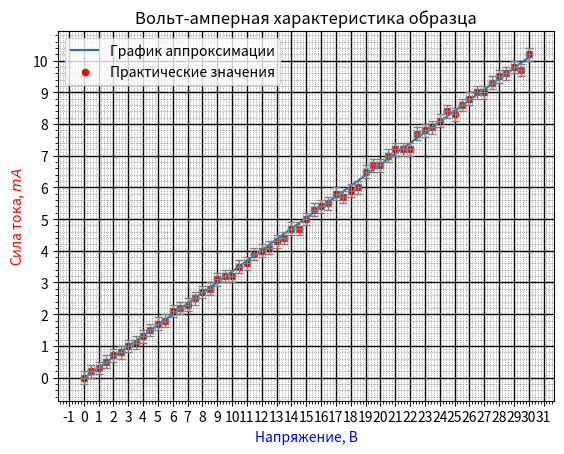

Generate this figure with matplotlib:
import matplotlib.pyplot as plt
import matplotlib.ticker as ticker
import numpy as np

x_ = [0, 0.5, 1, 1.5, 2, 2.5, 3, 3.5, 4, 4.5, 5, 5.5, 6, 6.5, 7, 7.5, 8, 8.5, 9, 9.5, 10, 10.5, 11, 11.5, 12, 12.5, 13, 13.5, 14, 14.5, 15, 15.5, 16, 16.5, 17, 17.5, 18, 18.5, 19, 19.5, 20, 20.5, 21, 21.5, 22, 22.5, 23, 23.5, 24, 24.5, 25, 25.5, 26, 26.5, 27, 27.5, 28, 28.5, 29, 29.5, 30]			# первый столбец - y
y = [0, 0.2, 0.3, 0.5, 0.7, 0.8, 1, 1.1, 1.3, 1.5, 1.7, 1.8, 2.1, 2.2, 2.3, 2.5, 2.7, 2.8, 3.1, 3.2, 3.2, 3.5, 3.6, 3.9, 4, 4.1, 4.3, 4.4, 4.7, 4.7, 5, 5.3, 5.4, 5.5, 5.8, 5.7, 5.9, 6, 6.5, 6.7, 6.7, 7, 7.2, 7.2, 7.2, 7.7, 7.8, 7.9, 8.1, 8.4, 8.3, 8.6, 8.8, 9, 9, 9.3, 9.5, 9.6, 9.8, 9.7, 10.2]			# второй стобец - x
x = []
for i in y:
    x.append(i/1000*1570)

p = np.polyfit(x_, y, 1)				# создание полинома первой степени - апроксимация
ya = np.polyval(p, x_)				# координаты y для полинома

fig = plt.figure() 					# тело графика
plt.title ("Вольт-амперная характеристика образца")	    # название графика
plt.xlabel("Напряжение, В", fontsize=10, color='blue')		# ось абсцисс (x)
plt.ylabel(r"Сила тока, $mA$", fontsize=10, color='red') 		# ось ординат (y)
plt.grid(True)                                # включение отображения стандартой сетки
# plt.plot(x, y, label='Название линии')        # стандартный график (ломаная)
plt.plot(x_, ya, label='График аппроксимации')        # график - апрокимация (прямая)

ax = fig.gca()          # возвращает текущую систему координат, not off

# ax.set_xticks(np.arange(100, 300, 10))        # задание сетки по х (от, до, шаг)
# ax.set_yticks(np.arange(0, 12, 1))            # задание сетки по y (от, до, шаг)

plt.scatter(x_, y, s = 20, c='red', marker="o", alpha = 1, label='Практические значения')     # отображение точек
plt.legend()   			# Отобразить легенду - label
plt.errorbar(x_, y, xerr=0.2, yerr=0.2, markersize=40, linestyle='none', ecolor='grey', elinewidth=0.8, capsize=3, capthick=1)       # отобразить погрешности

# #  Устанавливаем интервал основных и вспомогательных делений:
ax.xaxis.set_major_locator(ticker.MultipleLocator(1))
ax.xaxis.set_minor_locator(ticker.MultipleLocator(0.2))
ax.yaxis.set_major_locator(ticker.MultipleLocator(1))
ax.yaxis.set_minor_locator(ticker.MultipleLocator(0.1))

# #  Добавляем линии основной сетки:
ax.grid(which='major', color = 'k', linewidth = 1)

#  Включаем видимость вспомогательных делений:
ax.minorticks_on()
#
#  Вид вспомогательной сетки:
ax.grid(which='minor', color = 'dimgrey', linestyle = ':', linewidth = 0.5)
#
plt.show()


# https://pyprog.pro/mpl/mpl_short_guide.html
# https://devpractice.ru/matplotlib-lesson-1-quick-start-guide/
# https://python-scripts.com/matplotlib#1
# https://pyprog.pro/mpl/mpl_adding_a_line.html
